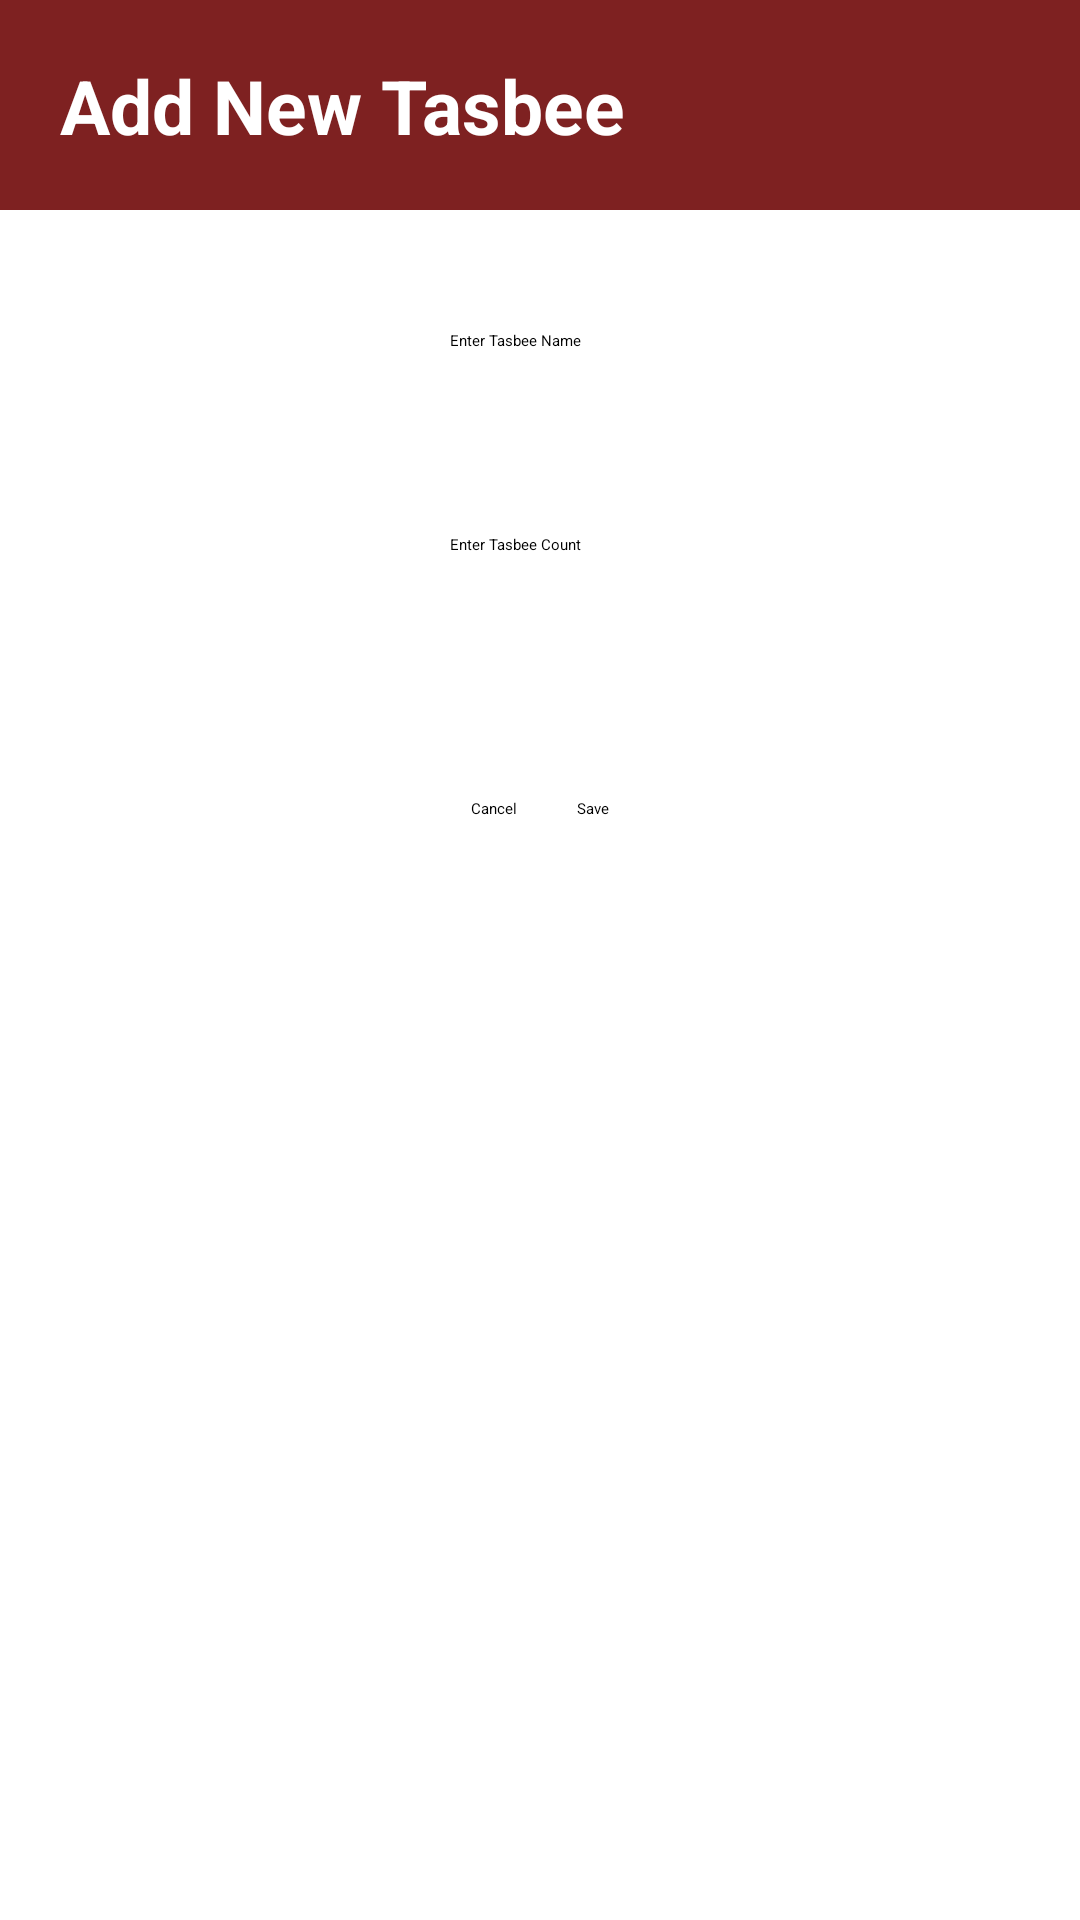

This screen was rendered from an Android layout file. Write that file and the resources it references.
<!-- AndroidManifest.xml: application theme Theme.IslamicCompanionApp -->
<!-- res/layout/activity_add_tasbee.xml -->
<?xml version="1.0" encoding="utf-8"?>
<androidx.constraintlayout.widget.ConstraintLayout xmlns:android="http://schemas.android.com/apk/res/android"
    xmlns:app="http://schemas.android.com/apk/res-auto"
    xmlns:tools="http://schemas.android.com/tools"
    android:layout_width="match_parent"
    android:layout_height="match_parent"
    tools:context=".AddTasbee">

    <androidx.constraintlayout.widget.ConstraintLayout
        android:id="@+id/mainHeader"
        android:layout_width="match_parent"
        android:layout_height="70dp"
        android:background="#7E2121"
        android:orientation="vertical"
        app:layout_constraintEnd_toEndOf="parent"
        app:layout_constraintStart_toStartOf="parent"
        app:layout_constraintTop_toTopOf="parent">


        <TextView
            android:id="@+id/settingsTitlePage"
            android:layout_width="wrap_content"
            android:layout_height="wrap_content"
            android:layout_marginLeft="20dp"
            android:fontFamily="sans-serif"
            android:text="Add New Tasbee"
            android:textColor="@color/white"
            android:textSize="25dp"
            android:textStyle="bold"
            app:layout_constraintBottom_toBottomOf="parent"
            app:layout_constraintStart_toStartOf="parent"
            app:layout_constraintTop_toTopOf="parent" />

    </androidx.constraintlayout.widget.ConstraintLayout>

    <EditText
        android:id="@+id/tasbeeName"
        android:layout_width="wrap_content"
        android:layout_height="wrap_content"
        android:ems="10"
        android:layout_marginTop="40dp"
        android:inputType="textPersonName"
        android:minHeight="48dp"
        android:hint="Enter Tasbee Name"
        app:layout_constraintEnd_toEndOf="parent"
        app:layout_constraintStart_toStartOf="parent"
        app:layout_constraintTop_toBottomOf="@+id/mainHeader" />

    <EditText
        android:id="@+id/tasbeeCount"
        android:layout_width="wrap_content"
        android:layout_height="wrap_content"
        android:layout_marginTop="20dp"
        android:ems="10"
        android:hint="Enter Tasbee Count"
        android:inputType="textPersonName"
        android:minHeight="48dp"
        app:layout_constraintEnd_toEndOf="parent"
        app:layout_constraintStart_toStartOf="parent"
        app:layout_constraintTop_toBottomOf="@+id/tasbeeName" />

    <LinearLayout
        android:layout_width="wrap_content"
        android:layout_height="wrap_content"
        android:orientation="horizontal"
        android:layout_marginTop="40dp"
        app:layout_constraintEnd_toEndOf="parent"
        app:layout_constraintStart_toStartOf="parent"
        app:layout_constraintTop_toBottomOf="@id/tasbeeCount">

        <Button
            android:id="@+id/cancelBtn"
            android:layout_width="wrap_content"
            android:layout_height="wrap_content"
            android:layout_marginRight="20dp"
            android:layout_weight="1"
            android:backgroundTint="#AE3131"
            android:text="Cancel" />

        <Button
            android:id="@+id/saveBtn"
            android:layout_width="wrap_content"
            android:layout_height="wrap_content"
            android:layout_weight="1"
            android:backgroundTint="#2E9A45"
            android:text="Save" />
    </LinearLayout>
</androidx.constraintlayout.widget.ConstraintLayout>
<!-- resources referenced by this layout -->
<resources>
  <style name="Theme.IslamicCompanionApp" parent="Theme.MaterialComponents.DayNight.NoActionBar">
          
          <item name="colorPrimary">@color/purple_500</item>
          <item name="colorPrimaryVariant">#7E2121</item>
          <item name="colorOnPrimary">@color/white</item>
          
          <item name="colorSecondary">@color/teal_200</item>
          <item name="colorSecondaryVariant">@color/teal_700</item>
          <item name="colorOnSecondary">@color/black</item>
          
          <item name="android:statusBarColor">?attr/colorPrimaryVariant</item>
          
      </style>
  <!-- not gathered from this repository: default colours our renderer supplied (Android Studio template values) -->
  <color name="purple_500">#FF6200EE</color>
  <color name="teal_200">#FF03DAC5</color>
  <color name="teal_700">#FF018786</color>
  <color name="black">#FF000000</color>
  <color name="white">#FFFFFFFF</color>
</resources>
